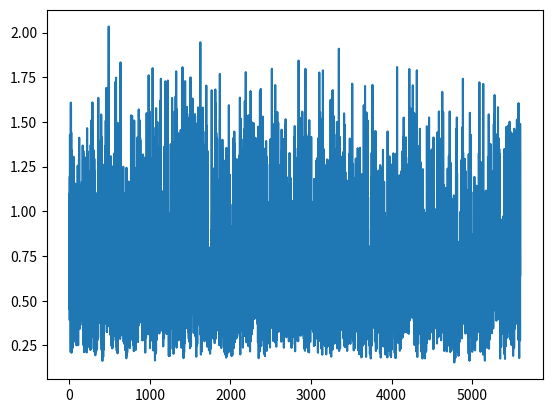

Write the Python code that produced this figure.
import numpy as np
import matplotlib.pyplot as plt
import os


class NARMA():
    """
    Non-linear Autoregressive Moving Average generator.

    An n-th order signal generator of the NARMA class, as defined in [1]_:

    .. \math:: y(k+1) = a[0] * y(k) + a[1] * y(k) * \sum_{i=0}^{n-1} y(k-i) +
    a[2] * u(k-(n-1)) * u(k) + a[3]

    where u is generated from Uniform(0, 1). NOTE: Only supports regular time
    samples.  

    Parameters
    ----------
    order : int (default 10) The order (n) of non-linear interactions as
        described in the formula above. coefficients : iterable (default [0.3,
        0.05, 1.5, 0.1]) The coefficients denoted by iterable `a` in the formula
        above. As in [1]_. initial_condition : iterable or None (default None)
        An array of starting values of y(k-n) until y(k). The default is an aray
        of zeros. seed : int Use this seed to recreate any of the internal
        errors.

    Attributes
    ----------
    errors : numpy array or None Random number sequence that was used to
        generate last NARMA sequence.

    References
    ----------
    .. [1]
    http://ieeexplore.ieee.org.ezp-prod1.hul.harvard.edu/stamp/stamp.jsp?arnumber=846741

    Acknowledgement
    ----------
    This code file is from
[redacted]
    with only a little modification.
    """

    # Constructor
    def __init__(self, sample_len, system_order=10, coefficients=[0.3, 0.05, 1.5, 0.1], seed=0):

        # Properties
        self.sample_len = sample_len
        self.system_order = system_order
        self.coefficients = np.array(coefficients)
        self.order = system_order
        self.random = np.random.RandomState(seed)

        self.noise_condition = np.random.uniform(0, 1, size=self.order)
        self.initial_condition = np.zeros(self.order)

        self.sample = self.sample_vectorized(np.zeros(sample_len))

    # end __init__

    # endregion CONSTRUCTORS

    def _next_value(self, values, rands, index):
        """Internal short-hand method to calculate next value."""
        # Short-hand parameters
        n = self.order
        a = self.coefficients

        # Get value arrays
        i = index
        y = values
        u = rands

        # Compute next value
        return a[0] * y[i-1] + a[1] * y[i-1] * np.sum(y[i-n:n]) + a[2] * u[i-n] * u[i] + a[3]

    def sample_vectorized(self, times):
        """Samples for all time points in input
        
        Internalizes Uniform(0, 0.5) random distortion for u.
        Parameters
        ----------
        times: array like
            all time stamps to be sampled
        
        Returns
        -------
        samples : numpy array
            samples for times provided in time_vector
        """
        # Set bounds
        start = self.initial_condition.shape[0]

        # Get relevant arrays
        inits = self.initial_condition
        rand_inits = self.noise_condition
        rands = np.concatenate(
            (rand_inits, self.random.uniform(0, 1, size=times.shape[0])))
        values = np.concatenate((inits, np.zeros(times.shape[0])))

        # Sample step-wise
        end = values.shape[0]
        for t in range(start, end):
            values[t] = self._next_value(values, rands, t)

        # Store valus for later retrieval
        # self.errors = rands[start:]

        # Return trimmed values (exclude initial condition)
        samples = values[start:]
        return samples

    # region PRIVATE

    def show(self):
        plt.plot(self.sample)
        plt.show()

    def save(self, location):
        # 将p_all_best写入excel
        # data1 = {}
        # data1['time series'] = list(self.sample)
        # df1 = pd.DataFrame(data1)
        # # 写入数据
        # with pd.ExcelWriter(location) as writer:
        #     df1.to_excel(writer, sheet_name='NARMADataset')
        # writer.save()
        # writer.close()

        np.save(os.path.join('data/paper.esn', location), self.sample)


if __name__ == "__main__":
    dataset = NARMA(5600)
    # location = "NARMADataset.xlsx"
    # dataset.save(location)
    # dataset.show()
    dataset.show()
    # dataset.save('narma')
